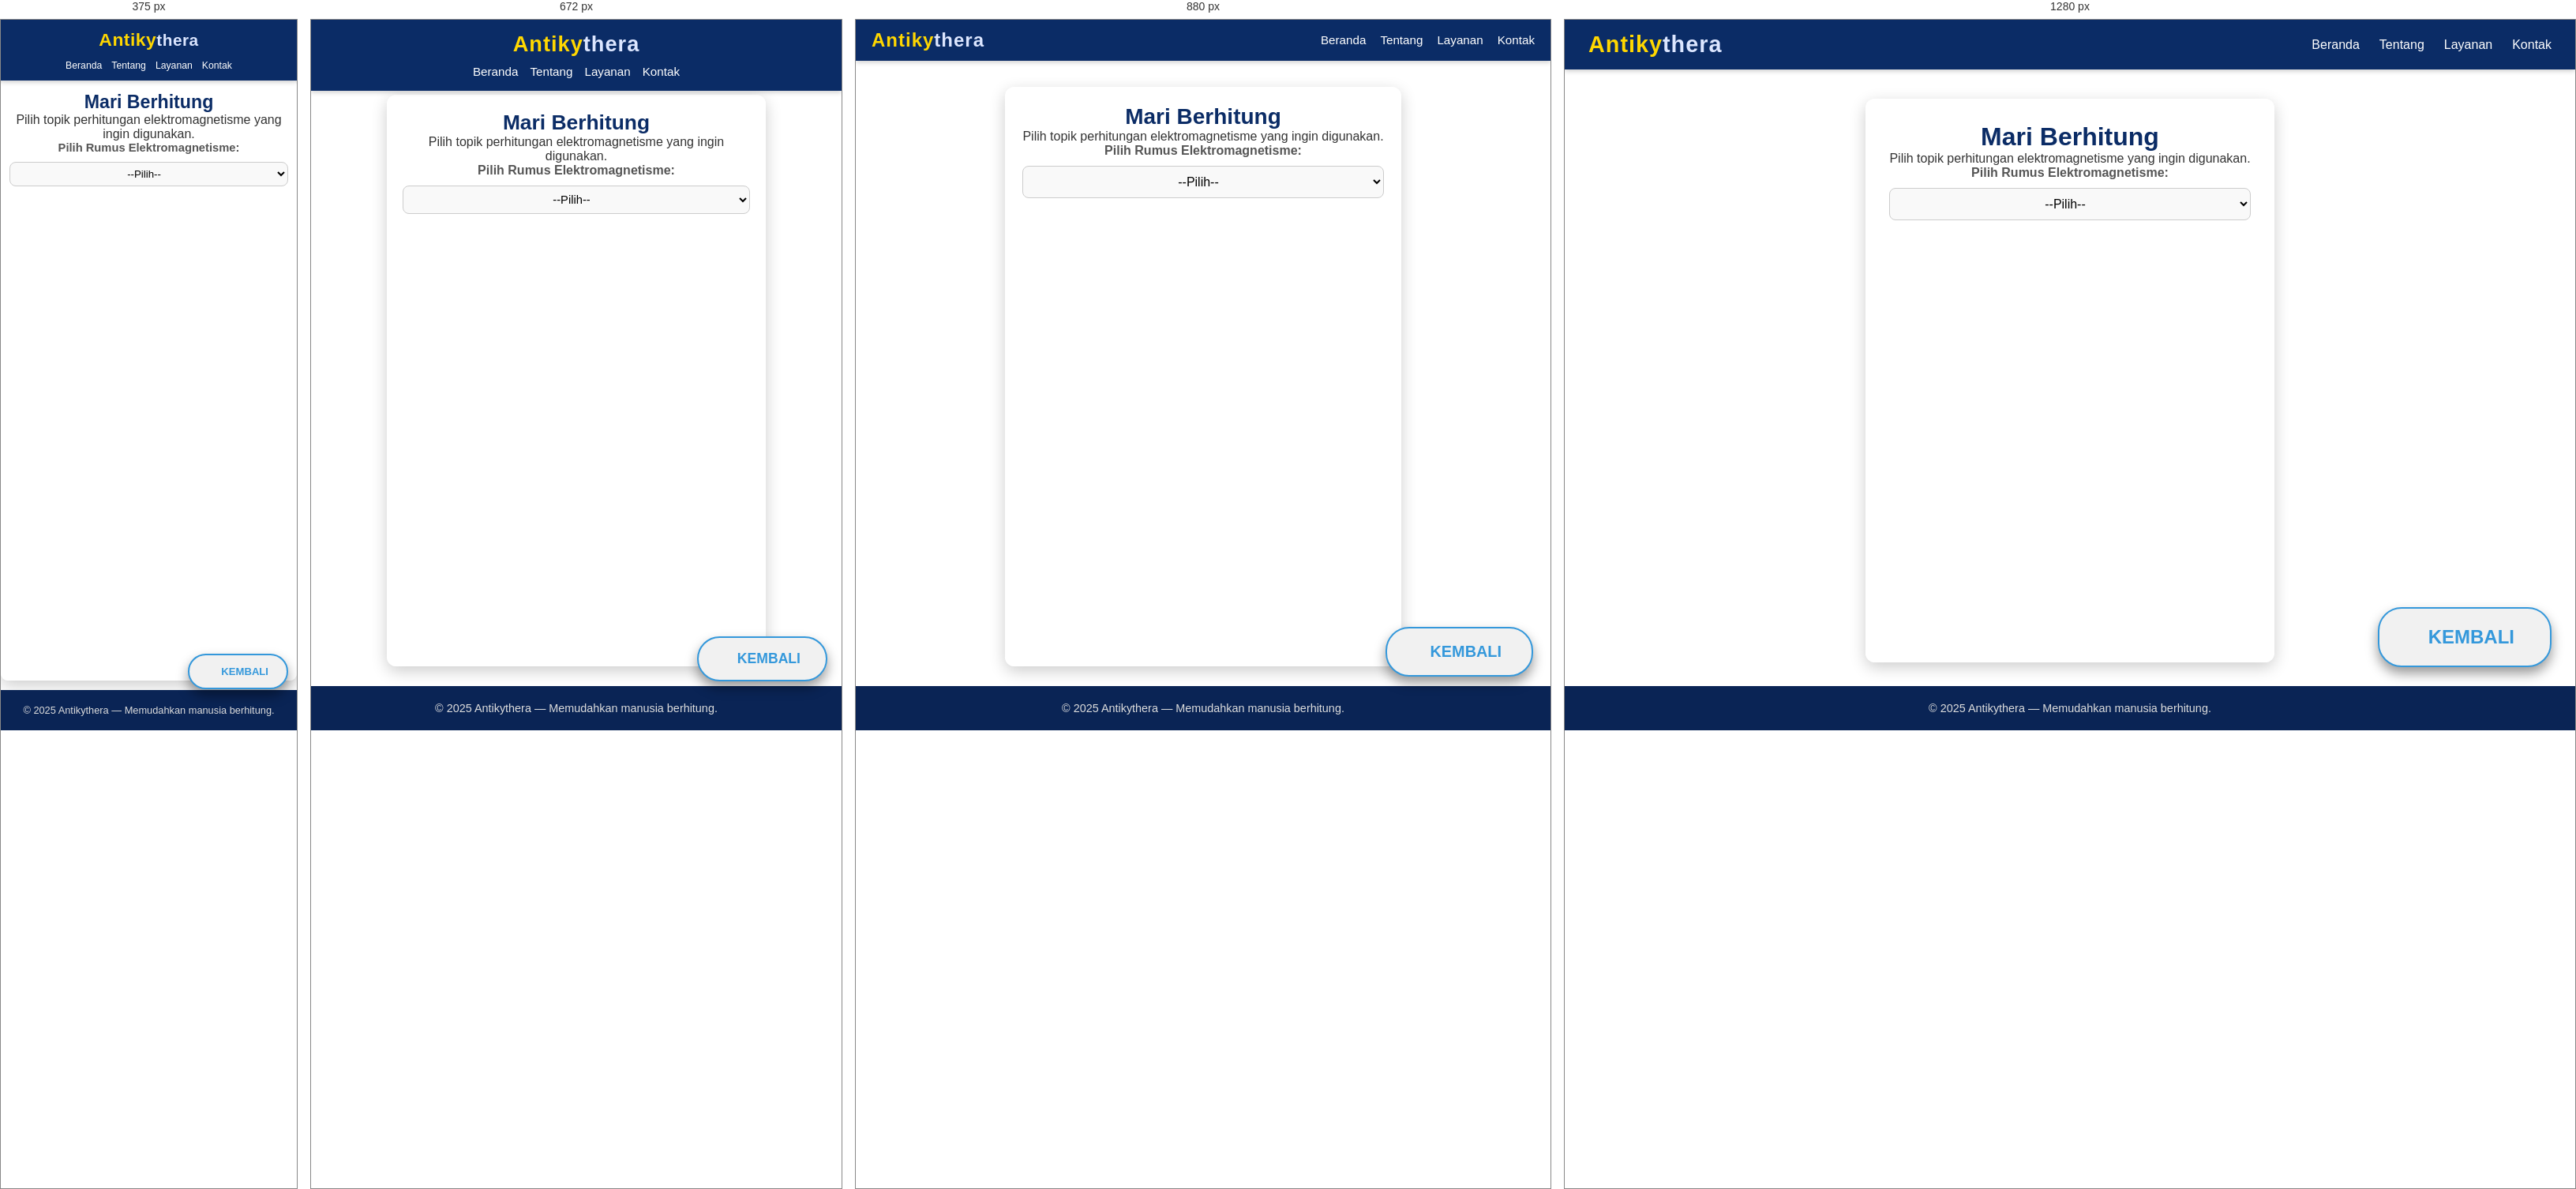
Rendered at 375 px, 672 px, 880 px and 1280 px, left to right.

<!-- file: elektromagnetisme.html -->
<!DOCTYPE html>
<html lang="id">
<head>
    <meta charset="UTF-8">
    <meta name="viewport" content="width=device-width, initial-scale=1.0">
    <title>Antikythera | Fisika | Elektromagnetisme</title>
    <link rel="stylesheet" href="Antykithera.css" />
    <link rel="stylesheet" href="https://cdnjs.cloudflare.com/ajax/libs/font-awesome/6.5.1/css/all.min.css" />
</head>
<body>

    <nav class="navbar">
        <div class="logo">
            <span class="antiky">Antiky</span><span class="thera">thera</span>
        </div>
        <ul class="nav-links">
            <li><a href="index.html"><i class="fas fa-home"></i> Beranda</a></li>
            <li><a href="tentang.html"><i class="fas fa-info-circle"></i> Tentang</a></li>
            <li><a href="layanan.html"><i class="fas fa-cogs"></i> Layanan</a></li>
            <li><a href="kontak.html"><i class="fas fa-envelope"></i> Kontak</a></li>
        </ul>
    </nav>

    <div class="callc">
        <h1>Mari Berhitung</h1>
        <p>Pilih topik perhitungan elektromagnetisme yang ingin digunakan.</p>

        <label for="pilih-topik">Pilih Rumus Elektromagnetisme:</label>
        <select id="pilih-topik" onchange="tampilkanKalkulator()">
            <option value="">--Pilih--</option>

            <option value="hukum-coulomb">Hukum Coulomb</option>
            <option value="medan-listrik">Medan Listrik</option>
            <option value="potensial-listrik">Potensial Listrik</option>
            <option value="energi-potensial-listrik">Energi Potensial Listrik</option>
            <option value="fluks-listrik">Fluks Listrik</option>
            <option value="hukum-gauss">Hukum Gauss</option>

            <option value="kapasitansi">Kapasitansi</option>
            <option value="energi-kapasitor">Energi pada Kapasitor</option>
            <option value="kapasitor-seri">Kapasitor Seri</option>
            <option value="kapasitor-paralel">Kapasitor Paralel</option>

            <option value="arus-listrik">Arus Listrik</option>
            <option value="hambatan">Hambatan Listrik</option>
            <option value="hukum-ohm">Hukum Ohm</option>
            <option value="daya-listrik">Daya Listrik</option>
            <option value="energi-listrik">Energi Listrik</option>

            <option value="rangkaian-seri">Rangkaian Seri</option>
            <option value="rangkaian-paralel">Rangkaian Paralel</option>
            <option value="rangkaian-campuran">Rangkaian Campuran</option>
            <option value="tegangan">Tegangan</option>

            <option value="gaya-magnetik">Gaya Magnetik</option>
            <option value="medan-magnetik">Medan Magnetik</option>
            <option value="hukum-biotsavart">Hukum Biot–Savart</option>
            <option value="gaya-lorentz">Gaya Lorentz</option>
            <option value="gaya-pada-kawat">Gaya pada Kawat Berarus</option>
            <option value="hukum-ampere">Hukum Ampere</option>

            <!-- 🔹 INDUKSI ELEKTROMAGNETIK -->
            <option value="hukum-faraday">Hukum Faraday</option>
            <option value="ggl-induksi">GGL Induksi</option>
            <option value="hukum-lenz">Hukum Lenz</option>
            <option value="induktansi">Induktansi</option>
            <option value="energi-induktor">Energi pada Induktor</option>

            <!-- 🔹 RANGKAIAN ARUS BOLAK-BALIK (AC) -->
            <option value="arus-ac">Arus Bolak-Balik</option>
            <option value="tegangan-ac">Tegangan AC</option>
            <option value="impedansi">Impedansi</option>
            <option value="resonansi">Resonansi</option>
            <option value="daya-ac">Daya AC</option>

            <!-- 🔹 GELOMBANG ELEKTROMAGNETIK -->
            <option value="persamaan-gelombang">Persamaan Gelombang</option>
            <option value="kecepatan-gelombang">Kecepatan Gelombang</option>
            <option value="intensitas-gelombang">Intensitas Gelombang</option>
            <option value="panjang-gelombang">Panjang Gelombang</option>
            <option value="frekuensi-gelombang">Frekuensi Gelombang</option>

            
            <option value="energi-magnetik">Energi Magnetik</option>
            <option value="momentum-magnetik">Momen Magnetik</option>
            <option value="gaya-pada-partikel">Gaya pada Partikel Bermuatan</option>
        </select>

        <hr>

        <div id="kalkulator-area">
            
        </div>
    </div>

    <div>
        <a href="fisika.html" class="btn-back" aria-label="Kembali ke halaman Topik Fisika"><i class="fas fa-arrow-left"></i> </a>
      </div>

    <footer class="footer">
         <p>© 2025 Antikythera — Memudahkan manusia berhitung.</p>
    </footer>

    <script src="elektromagnetisme.js"></script>
</body>
</html>


/* @media block from Antykithera.css */
@media (max-width: 992px) {
  .navbar {
    padding: 12px 20px;
  }

  .logo {
    font-size: 1.5em;
  }

  .nav-links {
    gap: 18px;
  }

  .nav-links li a {
    font-size: 0.95em;
  }

  .callc {
    margin: 85px auto 25px;
    padding: 22px;
    max-width: 650px;
  }

  .callc h1 {
    font-size: 1.75em;
  }

  .callc h2 {
    font-size: 1.35em;
  }

  button {
    padding: 10px 16px;
    font-size: 0.93em;
  }

  #persegi-satuan, #pp-satuan, #lingkaran-satuan, #segitiga-satuan,
  #jg-satuan, #trap-satuan, #bk-satuan, #ll-satuan, #segin-satuan, #koordinat-satuan {
    width: 52px !important;
  }

  .btn-back {
    bottom: 68px;
    right: 22px;
    padding: 18px 38px;
    font-size: 0.92em;
  }

  .btn-back::after {
    font-size: 1.35em;
  }

  .btn-back i {
    font-size: 1.65em;
  }
}

/* @media block from Antykithera.css */
@media (max-width: 768px) {
  .navbar {
    flex-direction: column;
    padding: 15px 20px;
    gap: 10px;
  }

  .nav-links {
    justify-content: center;
    flex-wrap: wrap;
    gap: 15px;
  }

  .logo {
    font-size: 1.7em;
  }

  .callc {
    margin: 95px auto 25px;
    padding: 20px;
    max-width: 480px;
  }

  .callc h1 {
    font-size: 1.65em;
  }

  .callc h2 {
    font-size: 1.3em;
  }

  input[type="number"],
  input[type="text"],
  select,
  textarea {
    padding: 8px;
    font-size: 0.92em;
  }

  button {
    padding: 9px 14px;
    font-size: 0.88em;
  }

  #kalkulator-area div[id$="-hasil"] {
    padding: 16px;
  }

  #kalkulator-area div[id$="-hasil"] li {
    font-size: 0.98em;
  }

  .btn-back {
    bottom: 62px;
    right: 18px;
    padding: 16px 32px;
    font-size: 0.88em;
  }

  .btn-back::after {
    font-size: 1.25em;
  }

  .btn-back i {
    font-size: 1.55em;
  }
}

/* @media block from Antykithera.css */
@media (max-width: 576px) {
  .navbar {
    padding: 12px 15px;
  }

  .logo {
    font-size: 1.5em;
    letter-spacing: 0.5px;
  }

  .logo .antiky {
    font-size: 1.1em;
  }

  .nav-links {
    gap: 12px;
    font-size: 0.9em;
  }

  .nav-links li a {
    font-weight: 500;
  }

  .callc {
    margin: 85px auto 18px;
    padding: 18px 14px;
    max-width: 100%;
    border-radius: 9px;
  }

  .callc h1 {
    font-size: 1.55em;
  }

  .callc h2 {
    font-size: 1.25em;
  }

  label {
    font-size: 0.92em;
  }

  input[type="number"],
  input[type="text"],
  select,
  textarea {
    padding: 7px;
    font-size: 0.88em;
  }

  select {
    padding: 7px;
  }

  #persegi-satuan, #pp-satuan, #lingkaran-satuan, #segitiga-satuan,
  #jg-satuan, #trap-satuan, #bk-satuan, #ll-satuan, #segin-satuan, #koordinat-satuan {
    width: 48px !important;
  }

  button {
    padding: 8px 12px;
    font-size: 0.83em;
  }

  hr {
    margin: 18px 0;
  }

  #kalkulator-area div[id$="-hasil"] {
    padding: 14px;
    border-radius: 6px;
  }

  #kalkulator-area div[id$="-hasil"] li {
    font-size: 0.93em;
    line-height: 1.55;
  }

  footer {
    padding: 18px 15px;
    font-size: 0.8em;
  }

  .btn-back {
    bottom: 58px;
    right: 14px;
    padding: 15px 28px;
    font-size: 0.83em;
    border-radius: 24px;
  }

  .btn-back::after {
    font-size: 1.15em;
  }

  .btn-back i {
    font-size: 1.45em;
  }
}

/* @media block from Antykithera.css */
@media (max-width: 400px) {
  .logo {
    font-size: 1.3em;
  }

  .nav-links li a {
    font-size: 0.85em;
  }

  .callc {
    margin: 75px auto 12px;
    padding: 16px 11px;
  }

  .callc h1 {
    font-size: 1.45em;
  }

  .callc h2 {
    font-size: 1.2em;
  }

  input[type="number"],
  input[type="text"],
  select,
  textarea {
    padding: 6px;
    font-size: 0.83em;
  }

  button {
    padding: 7px 10px;
    font-size: 0.78em;
  }

  #kalkulator-area div[id$="-hasil"] {
    padding: 11px;
  }

  #kalkulator-area div[id$="-hasil"] li {
    font-size: 0.88em;
  }

  .btn-back {
    bottom: 52px;
    right: 11px;
    padding: 13px 23px;
    font-size: 0.78em;
  }

  .btn-back::after {
    font-size: 1.05em;
  }

  .btn-back i {
    font-size: 1.35em;
  }
}